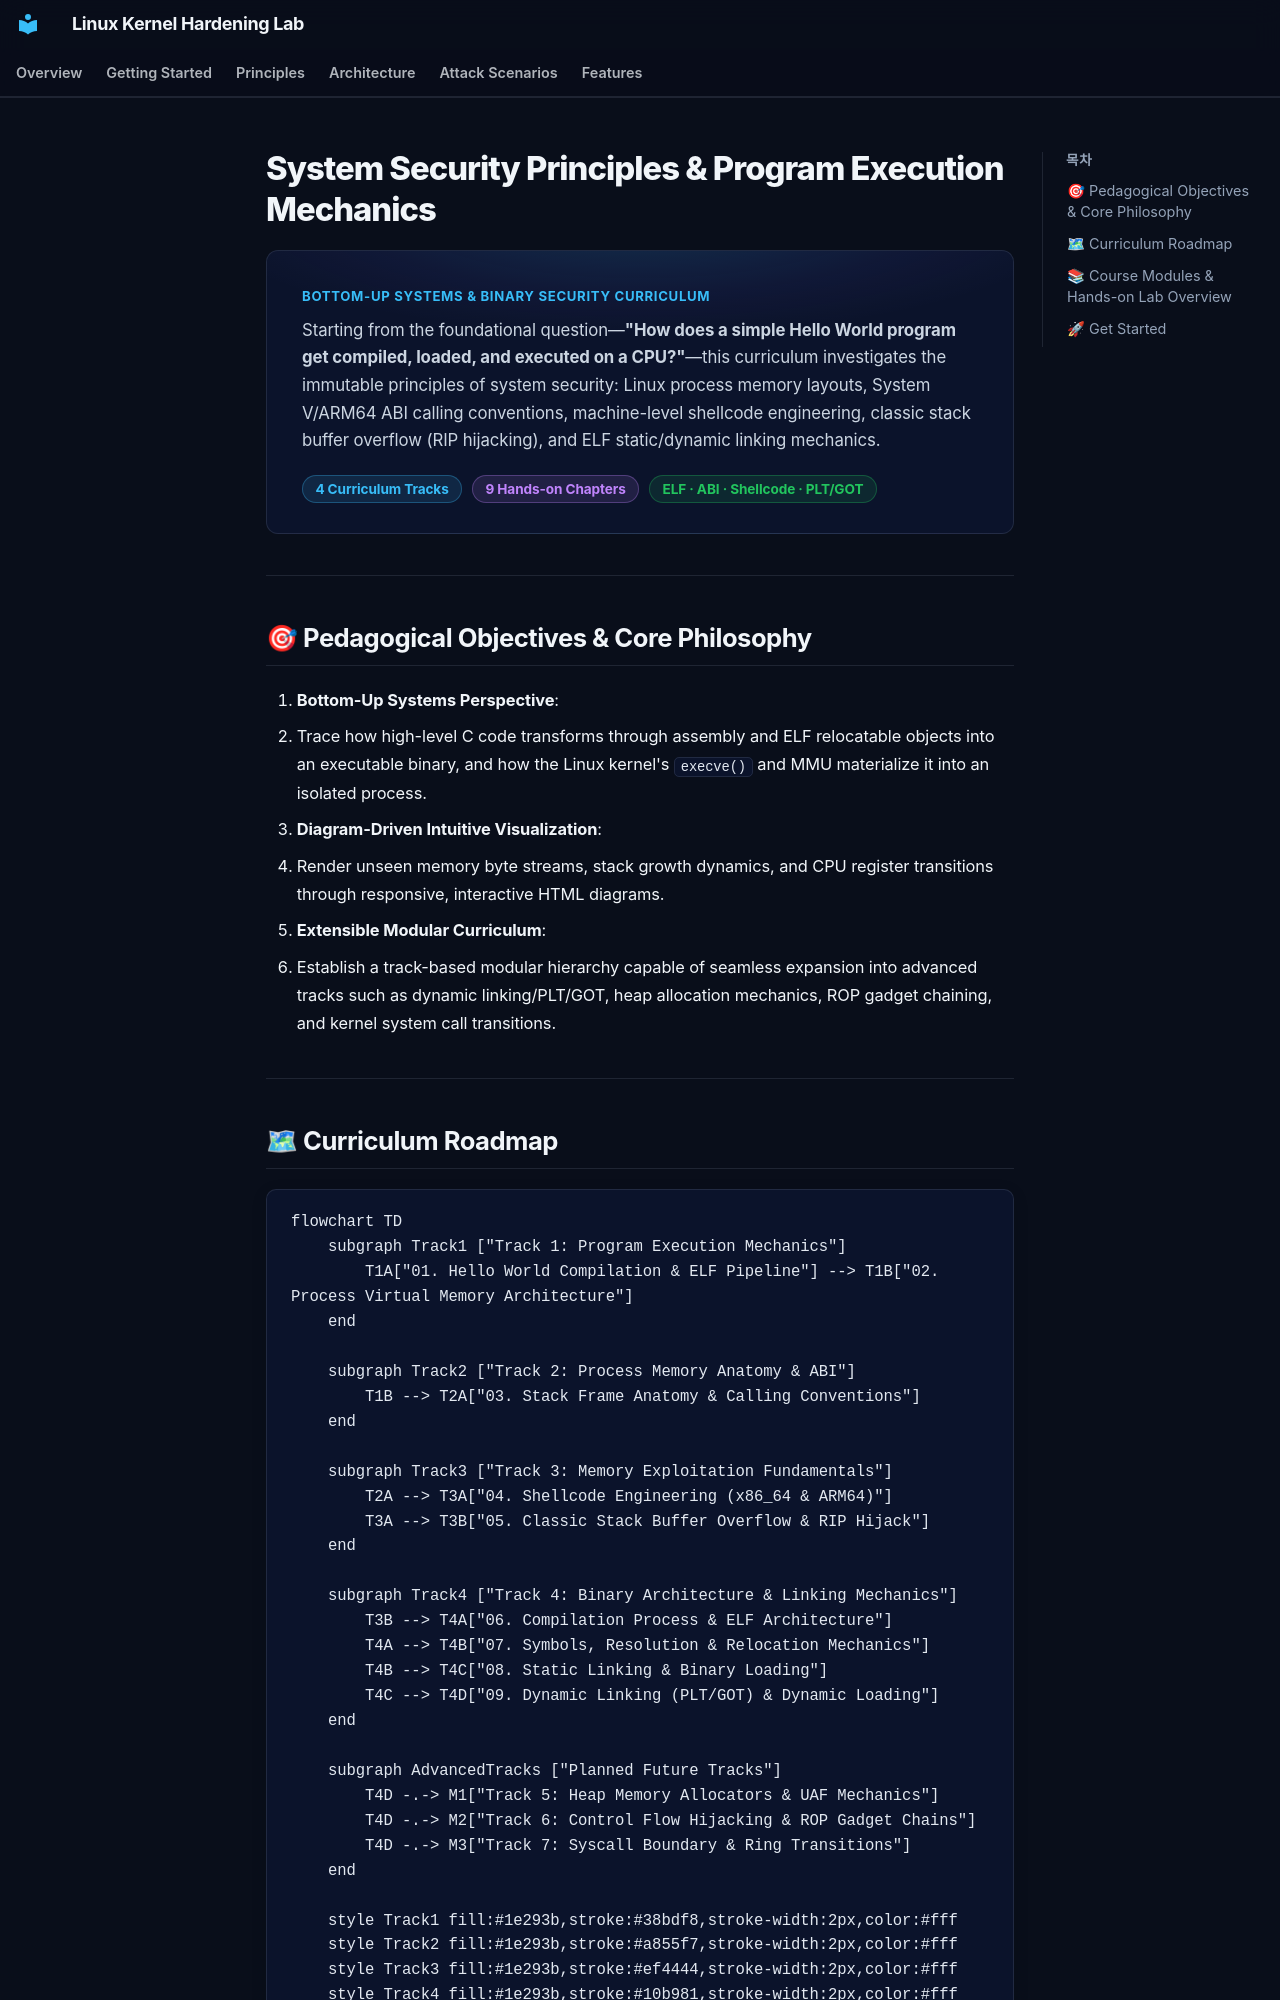

repository: auking45/linux-kernel-hardening-lab · page: en/principles/index.html · generator: mkdocs

# System Security Principles & Program Execution Mechanics

<div class="section-hero">
  <div class="section-hero__eyebrow">Bottom-Up Systems &amp; Binary Security Curriculum</div>
  <p class="section-hero__desc">
    Starting from the foundational question—<strong>"How does a simple Hello World program get compiled, loaded, and executed on a CPU?"</strong>—this curriculum investigates the immutable principles of system security: Linux process memory layouts, System V/ARM64 ABI calling conventions, machine-level shellcode engineering, classic stack buffer overflow (RIP hijacking), and ELF static/dynamic linking mechanics.
  </p>
  <div class="section-hero__pills">
    <span class="sl-badge sl-badge--blue">4 Curriculum Tracks</span>
    <span class="sl-badge sl-badge--purple">9 Hands-on Chapters</span>
    <span class="sl-badge sl-badge--green">ELF · ABI · Shellcode · PLT/GOT</span>
  </div>
</div>

---

## 🎯 Pedagogical Objectives & Core Philosophy

1. **Bottom-Up Systems Perspective**:
   - Trace how high-level C code transforms through assembly and ELF relocatable objects into an executable binary, and how the Linux kernel's `execve()` and MMU materialize it into an isolated process.
2. **Diagram-Driven Intuitive Visualization**:
   - Render unseen memory byte streams, stack growth dynamics, and CPU register transitions through responsive, interactive HTML diagrams.
3. **Extensible Modular Curriculum**:
   - Establish a track-based modular hierarchy capable of seamless expansion into advanced tracks such as dynamic linking/PLT/GOT, heap allocation mechanics, ROP gadget chaining, and kernel system call transitions.

---
